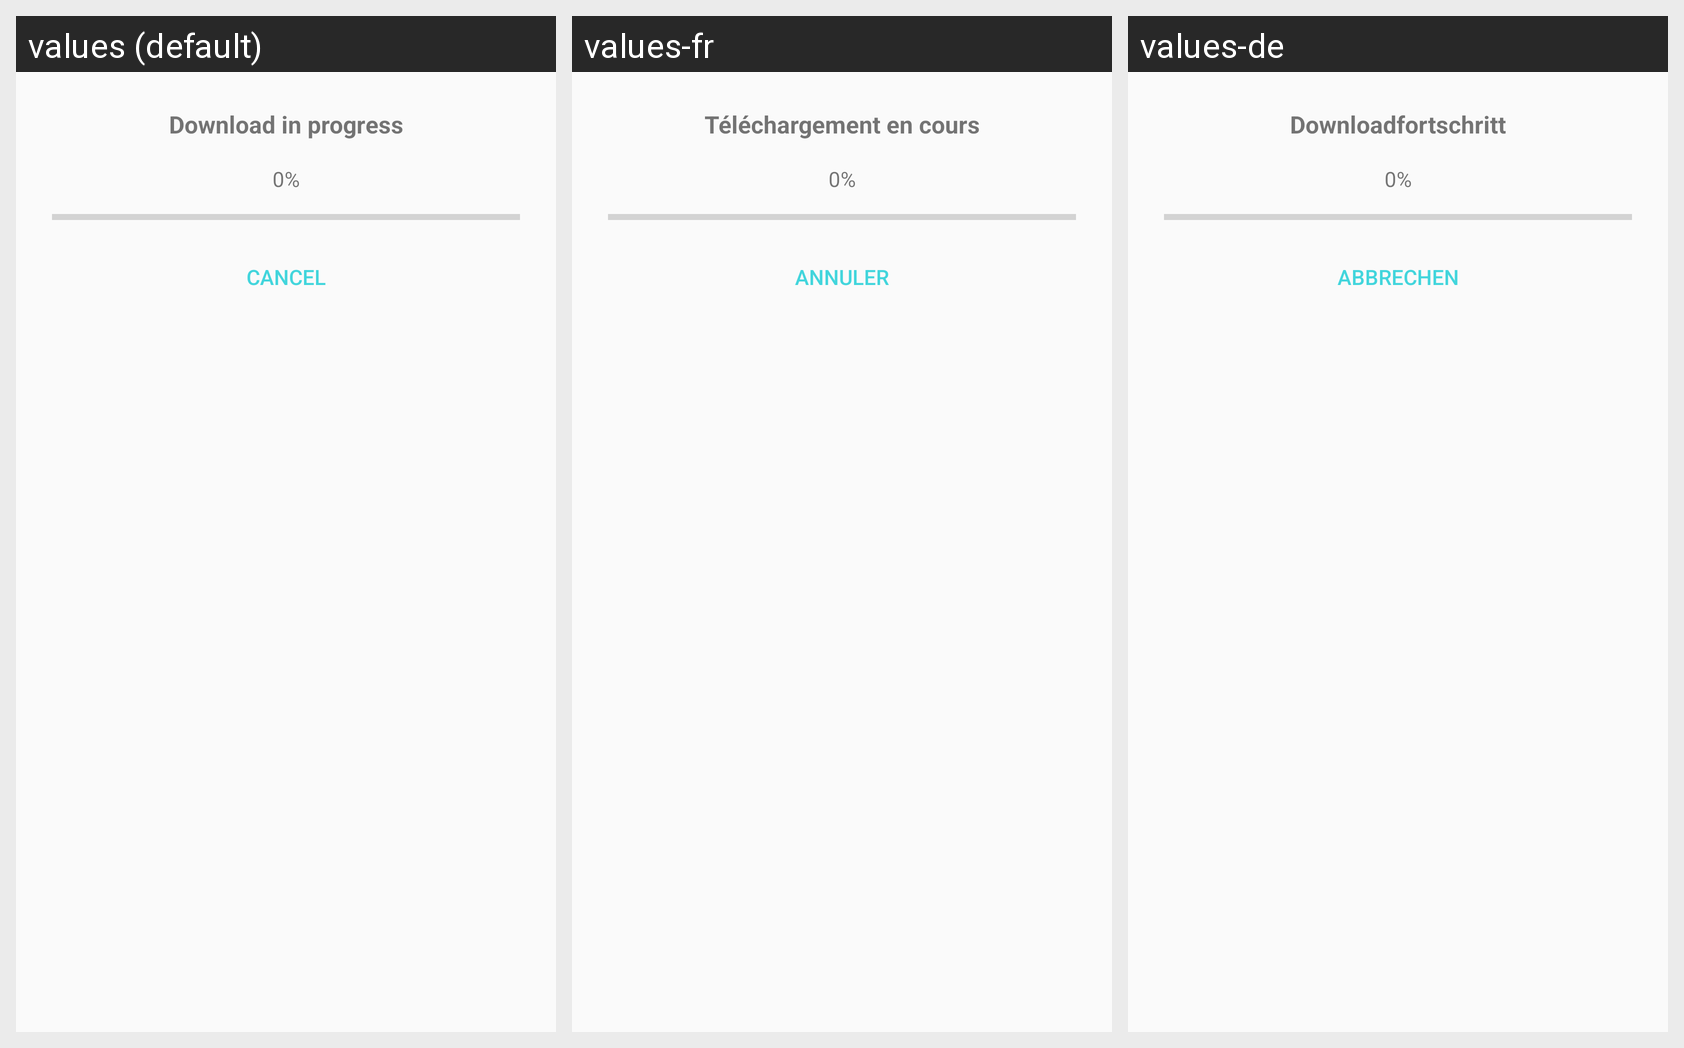

Locale-by-locale string values for the Android screen shown in this grid:
Android screen res/layout/dialog_progress_bar.xml rendered under 3 locales, left to right: values (default), values-fr, values-de. Device: Nexus 5 (rendered at 1080×1920; each locale shown at half size, 540×960, under a caption strip naming it); theme AppTheme.
Strings drawn on this screen, with the default value and each locale's value (text and hints the layout hard-codes, and strings that could not be matched under every locale, appear in the picture but are not listed):

progress_bar_title
  values: Download in progress
  values-fr: Téléchargement en cours
  values-de: Downloadfortschritt

progress_bar_text_default_progression
  values: 0%
  values-fr: 0%
  values-de: 0%

action_cancel
  values: Cancel
  values-fr: Annuler
  values-de: Abbrechen
